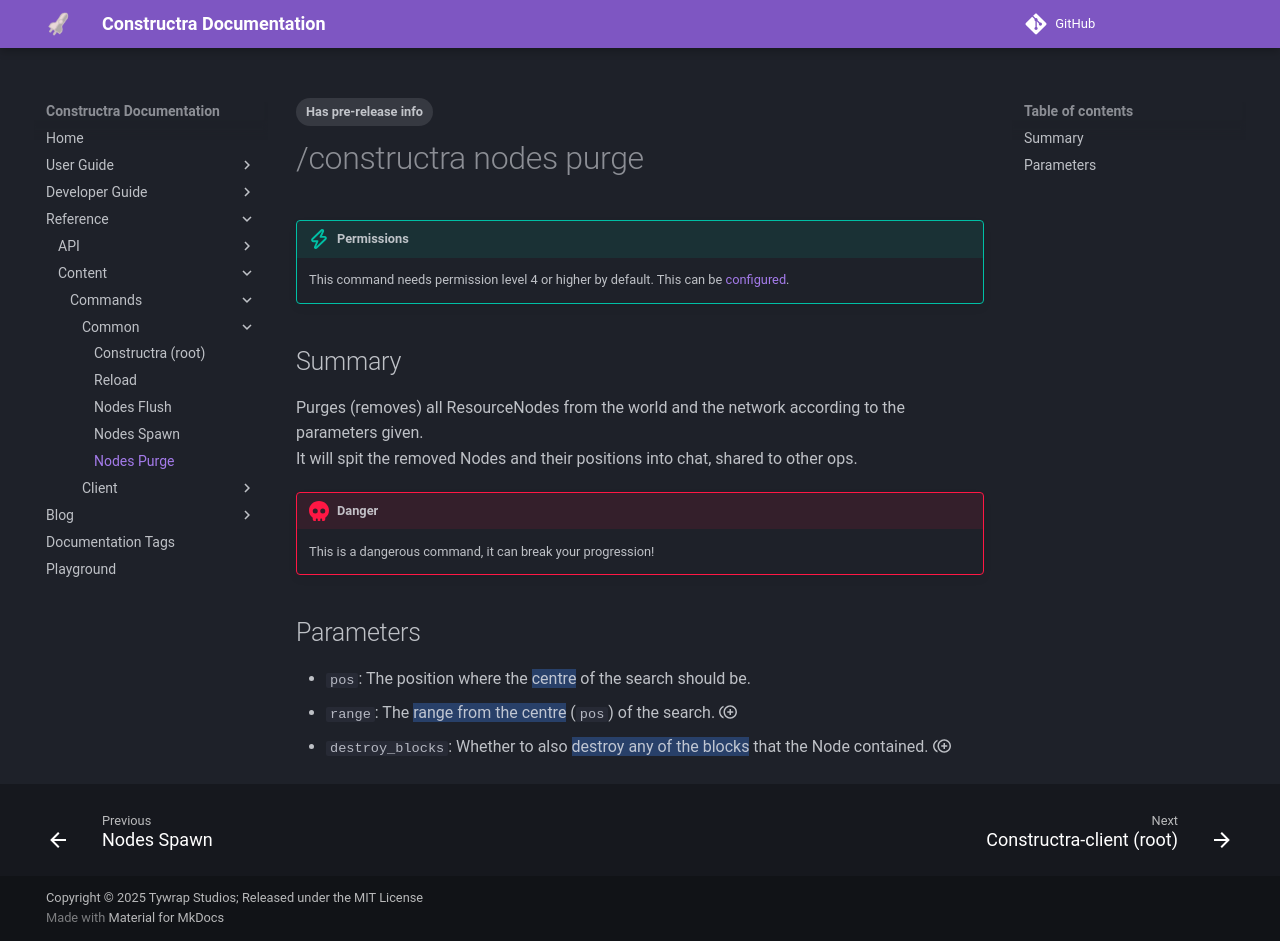

repository: Tywrap-Studios/Constructra · page: reference/content/commands/common/ca-nodes-purge/index.html · generator: mkdocs

---
tags:
  - Has pre-release info
---
# /constructra nodes purge

!!! tip "Permissions"
    This command needs permission level 4 or higher by default. This can be [configured](../../../../users/configuration/server-config.md).

## Summary
Purges (removes) all ResourceNodes from the world and the network according to the parameters given.  
It will spit the removed Nodes and their positions into chat, shared to other ops.

!!! danger
    This is a dangerous command, it can break your progression!

## Parameters
- `pos`: The position where the {==centre==} of the search should be.
- `range`: The {==range from the centre==} (`pos`) of the search. :material-plus-circle-multiple-outline:
- `destroy_blocks`: Whether to also {==destroy any of the blocks==} that the Node contained. :material-plus-circle-multiple-outline:
